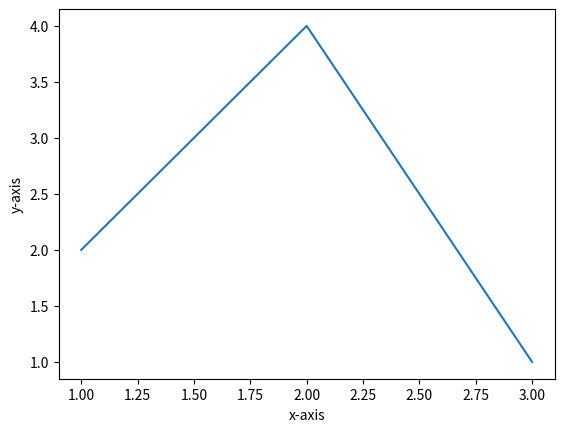

This figure's Python source:
import matplotlib.pyplot as plt
x=[1,2,3]
#,4,5,6,7,8,9,10]
y=[2,4,1]
plt.plot(x,y)
plt.xlabel('x-axis')
plt.ylabel('y-axis')
plt.show()
